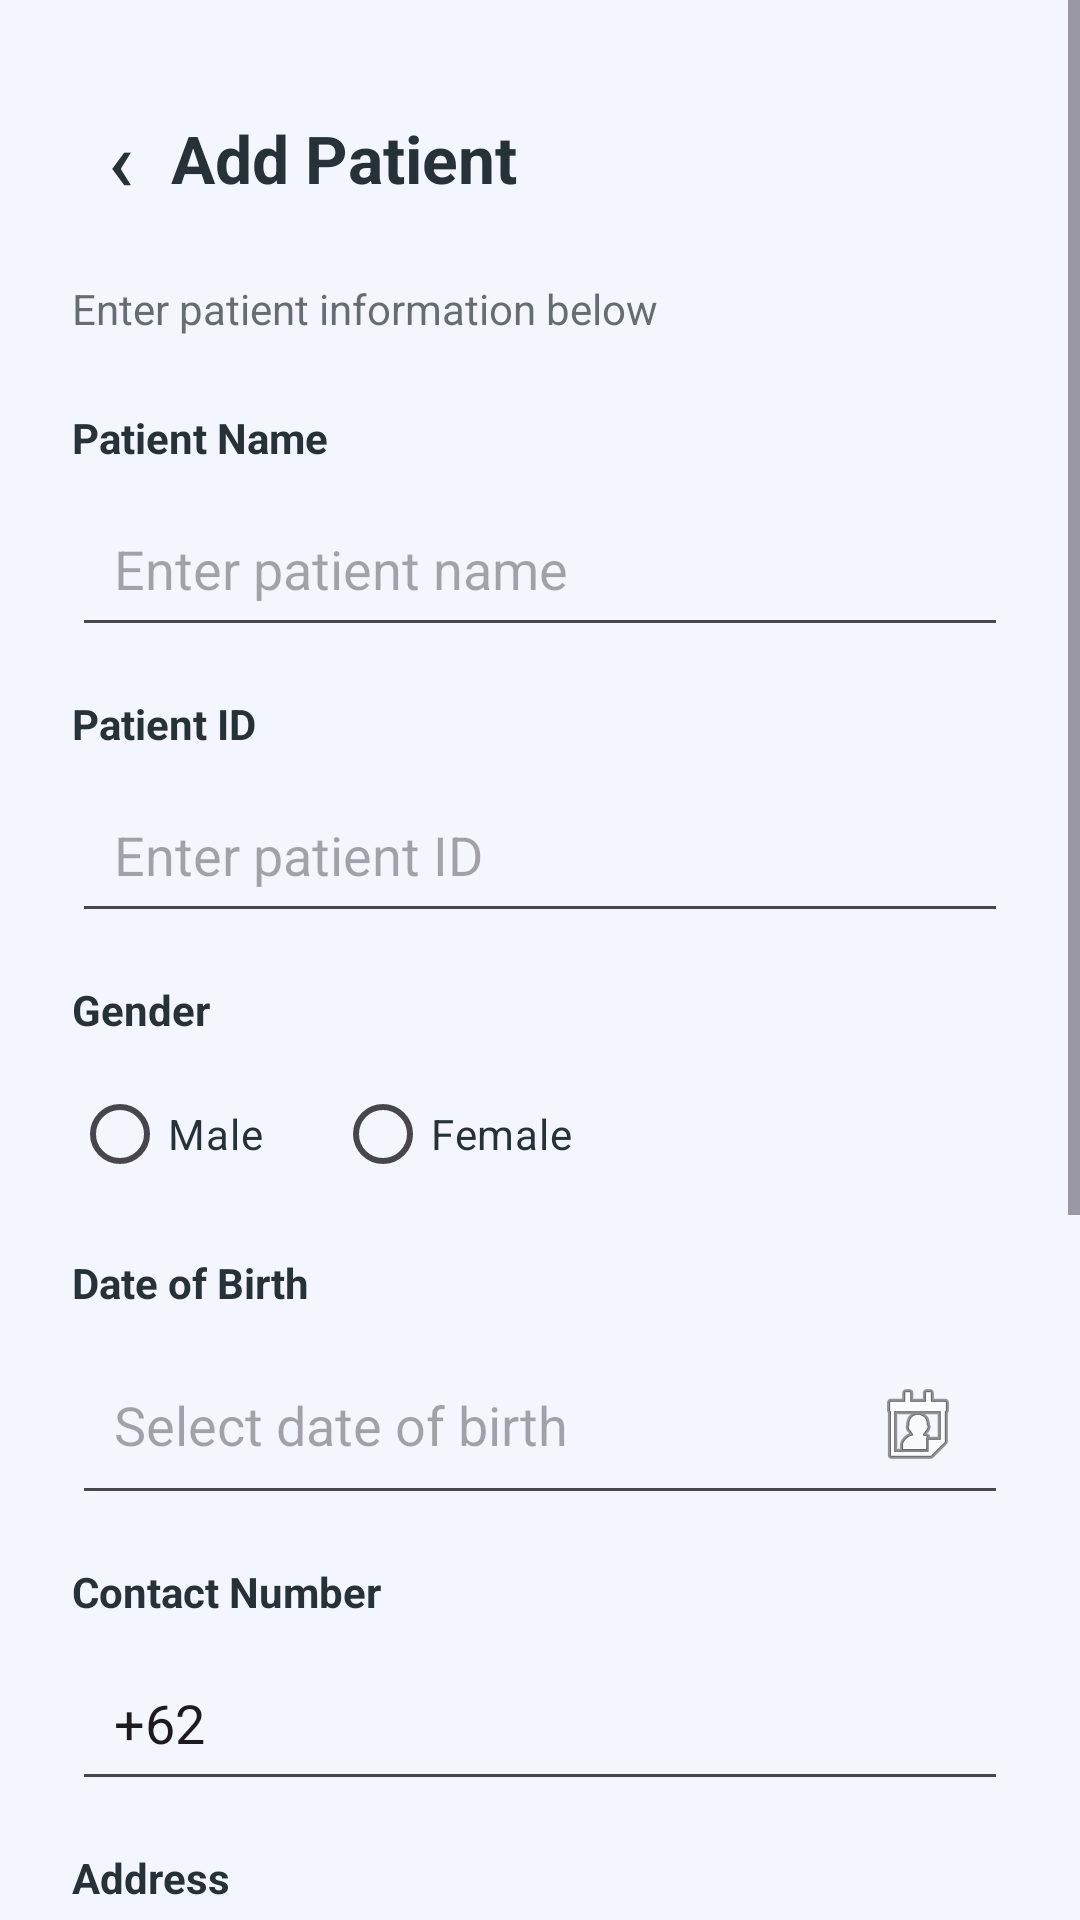

Layout XML and referenced resources for this Android screen:
<!-- AndroidManifest.xml: application theme Theme.Dokter2an -->
<!-- res/layout/activity_add_patient.xml -->
<?xml version="1.0" encoding="utf-8"?>
<ScrollView xmlns:android="http://schemas.android.com/apk/res/android"
    android:layout_width="match_parent"
    android:layout_height="match_parent"
    android:background="?attr/colorSurface"
    android:fillViewport="true">

    <LinearLayout
        android:layout_width="match_parent"
        android:layout_height="wrap_content"
        android:orientation="vertical"
        android:padding="24dp">

        <LinearLayout
            android:layout_width="match_parent"
            android:layout_height="wrap_content"
            android:gravity="center_vertical"
            android:orientation="horizontal">

            <com.google.android.material.button.MaterialButton
                android:id="@+id/btnBack"
                style="@style/Widget.Material3.Button.TextButton"
                android:layout_width="wrap_content"
                android:layout_height="wrap_content"
                android:minWidth="0dp"
                android:text="‹"
                android:textColor="?attr/colorOnSurface"
                android:textSize="28sp" />

            <TextView
                android:layout_width="0dp"
                android:layout_height="wrap_content"
                android:layout_weight="1"
                android:text="Add Patient"
                android:textColor="?attr/colorOnSurface"
                android:textSize="22sp"
                android:textStyle="bold" />

        </LinearLayout>

        <TextView
            android:layout_width="match_parent"
            android:layout_height="wrap_content"
            android:layout_marginTop="12dp"
            android:layout_marginBottom="24dp"
            android:alpha="0.7"
            android:text="Enter patient information below"
            android:textColor="?attr/colorOnSurface"
            android:textSize="14sp" />

        <TextView
            android:layout_width="match_parent"
            android:layout_height="wrap_content"
            android:text="Patient Name"
            android:textColor="?attr/colorOnSurface"
            android:textStyle="bold" />

        <EditText
            android:id="@+id/inputName"
            android:layout_width="match_parent"
            android:layout_height="wrap_content"
            android:layout_marginTop="8dp"
            android:layout_marginBottom="16dp"
            android:hint="Enter patient name"
            android:inputType="textPersonName"
            android:padding="14dp" />

        <TextView
            android:layout_width="match_parent"
            android:layout_height="wrap_content"
            android:text="Patient ID"
            android:textColor="?attr/colorOnSurface"
            android:textStyle="bold" />

        <EditText
            android:id="@+id/inputPatientId"
            android:layout_width="match_parent"
            android:layout_height="wrap_content"
            android:layout_marginTop="8dp"
            android:layout_marginBottom="16dp"
            android:hint="Enter patient ID"
            android:inputType="text"
            android:padding="14dp" />

        <TextView
            android:layout_width="match_parent"
            android:layout_height="wrap_content"
            android:text="Gender"
            android:textColor="?attr/colorOnSurface"
            android:textStyle="bold" />

        <RadioGroup
            android:id="@+id/radioGender"
            android:layout_width="match_parent"
            android:layout_height="wrap_content"
            android:layout_marginTop="8dp"
            android:layout_marginBottom="16dp"
            android:orientation="horizontal">

            <RadioButton
                android:id="@+id/radioMale"
                android:layout_width="wrap_content"
                android:layout_height="wrap_content"
                android:text="Male"
                android:textColor="?attr/colorOnSurface" />

            <RadioButton
                android:id="@+id/radioFemale"
                android:layout_width="wrap_content"
                android:layout_height="wrap_content"
                android:layout_marginStart="24dp"
                android:text="Female"
                android:textColor="?attr/colorOnSurface" />

        </RadioGroup>

        <TextView
            android:layout_width="match_parent"
            android:layout_height="wrap_content"
            android:text="Date of Birth"
            android:textColor="?attr/colorOnSurface"
            android:textStyle="bold" />

        <EditText
            android:id="@+id/inputBirth"
            android:layout_width="match_parent"
            android:layout_height="wrap_content"
            android:layout_marginTop="8dp"
            android:layout_marginBottom="16dp"
            android:clickable="true"
            android:cursorVisible="false"
            android:drawableEnd="@android:drawable/ic_menu_my_calendar"
            android:focusable="false"
            android:hint="Select date of birth"
            android:inputType="none"
            android:padding="14dp" />

        <TextView
            android:layout_width="match_parent"
            android:layout_height="wrap_content"
            android:text="Contact Number"
            android:textColor="?attr/colorOnSurface"
            android:textStyle="bold" />

        <EditText
            android:id="@+id/inputContact"
            android:layout_width="match_parent"
            android:layout_height="wrap_content"
            android:layout_marginTop="8dp"
            android:layout_marginBottom="16dp"
            android:hint="+62"
            android:inputType="phone"
            android:text="+62"
            android:padding="14dp" />

        <TextView
            android:layout_width="match_parent"
            android:layout_height="wrap_content"
            android:text="Address"
            android:textColor="?attr/colorOnSurface"
            android:textStyle="bold" />

        <EditText
            android:id="@+id/inputAddress"
            android:layout_width="match_parent"
            android:layout_height="wrap_content"
            android:layout_marginTop="8dp"
            android:layout_marginBottom="16dp"
            android:gravity="top"
            android:hint="Enter patient address"
            android:inputType="textPostalAddress|textMultiLine"
            android:minLines="2"
            android:padding="14dp" />

        <TextView
            android:layout_width="match_parent"
            android:layout_height="wrap_content"
            android:text="Insurance Provider"
            android:textColor="?attr/colorOnSurface"
            android:textStyle="bold" />

        <EditText
            android:id="@+id/inputInsurance"
            android:layout_width="match_parent"
            android:layout_height="wrap_content"
            android:layout_marginTop="8dp"
            android:layout_marginBottom="16dp"
            android:hint="Enter insurance provider"
            android:inputType="text"
            android:padding="14dp" />

        <TextView
            android:layout_width="match_parent"
            android:layout_height="wrap_content"
            android:text="Registration Date"
            android:textColor="?attr/colorOnSurface"
            android:textStyle="bold" />

        <EditText
            android:id="@+id/inputRegistration"
            android:layout_width="match_parent"
            android:layout_height="wrap_content"
            android:layout_marginTop="8dp"
            android:layout_marginBottom="24dp"
            android:clickable="true"
            android:cursorVisible="false"
            android:drawableEnd="@android:drawable/ic_menu_my_calendar"
            android:focusable="false"
            android:hint="Select registration date"
            android:inputType="none"
            android:padding="14dp" />

        <Button
            android:id="@+id/btnSavePatient"
            android:layout_width="match_parent"
            android:layout_height="wrap_content"
            android:padding="14dp"
            android:text="Save Patient"
            android:textStyle="bold" />

    </LinearLayout>

</ScrollView>
<!-- resources referenced by this layout -->
<resources>
  <style name="Theme.Dokter2an" parent="Theme.Material3.DayNight.NoActionBar">
          <item name="colorPrimary">#19758A</item>
          <item name="colorOnPrimary">#FFFFFF</item>
  
          <item name="colorSecondary">#10B981</item>
          <item name="colorOnSecondary">#FFFFFF</item>
  
          <item name="colorSurface">#F3F6FC</item>
          <item name="colorOnSurface">#263238</item>
  
          <item name="android:windowBackground">#F3F6FC</item>
          <item name="android:statusBarColor">#F3F6FC</item>
          <item name="android:navigationBarColor">#F3F6FC</item>
  
          <item name="android:windowLightStatusBar">true</item>
      </style>
</resources>
